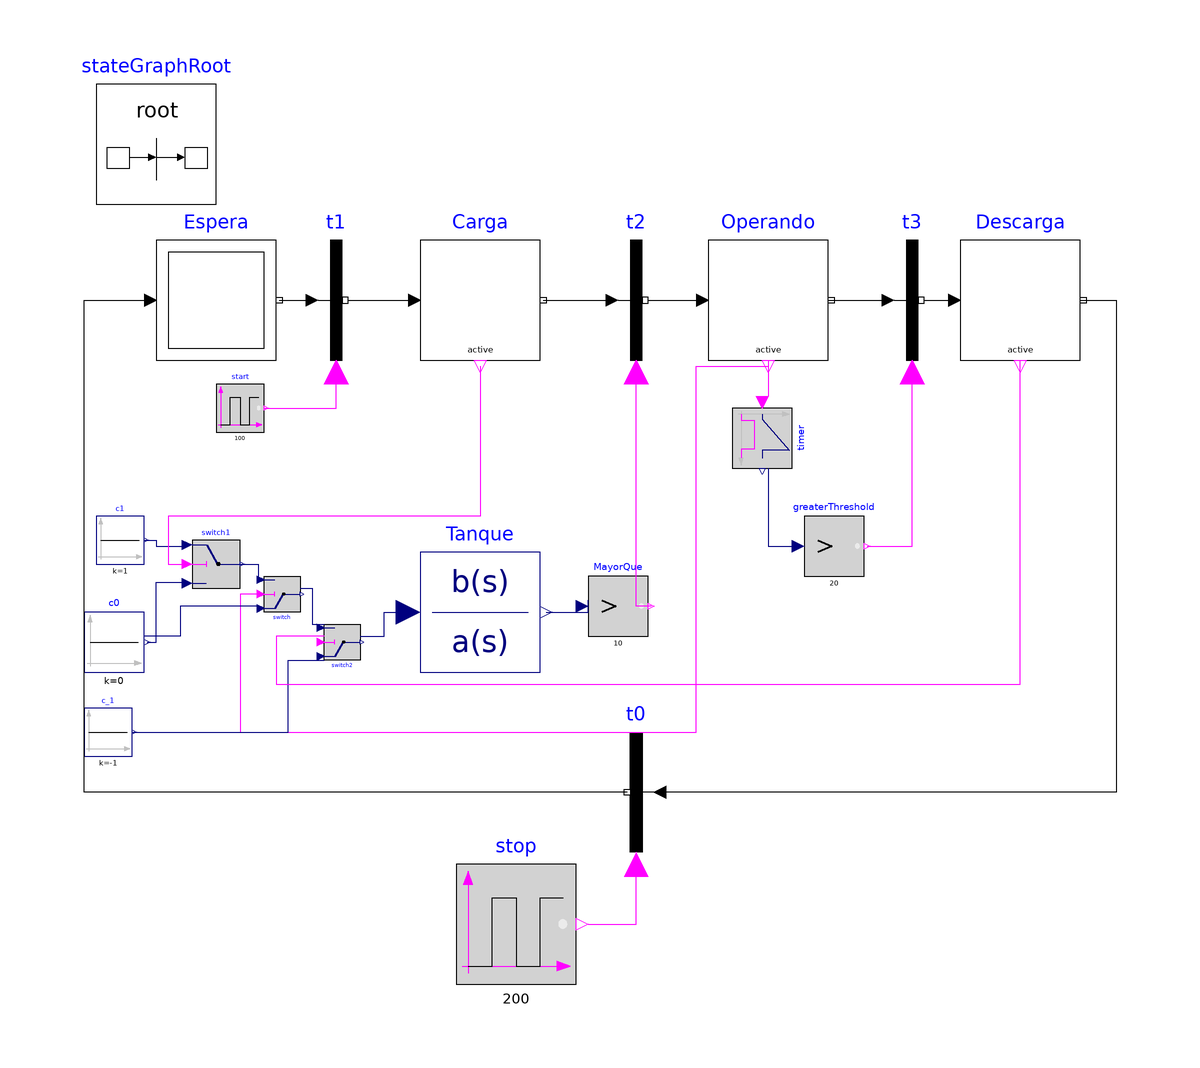

The Modelica model whose source follows is shown above as a component diagram (icons at their Placement, wires along their Line points).

model mezcla
  Modelica.StateGraph.InitialStep Espera(nOut = 1, nIn = 1)  annotation(
    Placement(visible = true, transformation(origin = {-70, 32}, extent = {{-10, -10}, {10, 10}}, rotation = 0)));
  Modelica.StateGraph.TransitionWithSignal t1 annotation(
    Placement(visible = true, transformation(origin = {-50, 32}, extent = {{-10, -10}, {10, 10}}, rotation = 0)));
  Modelica.StateGraph.TransitionWithSignal t2 annotation(
    Placement(visible = true, transformation(origin = {0, 32}, extent = {{-10, -10}, {10, 10}}, rotation = 0)));
  Modelica.StateGraph.TransitionWithSignal t3 annotation(
    Placement(visible = true, transformation(origin = {46, 32}, extent = {{-10, -10}, {10, 10}}, rotation = 0)));
  Modelica.StateGraph.TransitionWithSignal t0 annotation(
    Placement(visible = true, transformation(origin = {0, -50}, extent = {{10, -10}, {-10, 10}}, rotation = 0)));
  Modelica.Blocks.Logical.GreaterThreshold MayorQue(threshold = 10)  annotation(
    Placement(visible = true, transformation(origin = {-3, -19}, extent = {{-5, -5}, {5, 5}}, rotation = 0)));
  Modelica.Blocks.Continuous.TransferFunction Tanque(a = {1, 0}, b = {2})  annotation(
    Placement(visible = true, transformation(origin = {-26, -20}, extent = {{-10, -10}, {10, 10}}, rotation = 0)));
  Modelica.Blocks.Logical.Switch switch1 annotation(
    Placement(visible = true, transformation(origin = {-70, -12}, extent = {{-4, -4}, {4, 4}}, rotation = 0)));
  Modelica.Blocks.Sources.Constant c0(k = 0)  annotation(
    Placement(visible = true, transformation(origin = {-87, -25}, extent = {{-5, -5}, {5, 5}}, rotation = 0)));
  Modelica.Blocks.Sources.Constant c1(k = 1)  annotation(
    Placement(visible = true, transformation(origin = {-86, -8}, extent = {{-4, -4}, {4, 4}}, rotation = 0)));
  Modelica.Blocks.Logical.Timer timer annotation(
    Placement(visible = true, transformation(origin = {21, 9}, extent = {{-5, -5}, {5, 5}}, rotation = -90)));
  Modelica.Blocks.Logical.GreaterThreshold greaterThreshold(threshold = 20) annotation(
    Placement(visible = true, transformation(origin = {33, -9}, extent = {{-5, -5}, {5, 5}}, rotation = 0)));
  inner Modelica.StateGraph.StateGraphRoot stateGraphRoot annotation(
    Placement(visible = true, transformation(origin = {-80, 58}, extent = {{-10, -10}, {10, 10}}, rotation = 0)));
  Modelica.Blocks.Logical.Switch switch annotation(
    Placement(visible = true, transformation(origin = {-59, -17}, extent = {{-3, 3}, {3, -3}}, rotation = 0)));
  Modelica.Blocks.Sources.BooleanPulse start(period = 100, startTime = 10, width = 1)  annotation(
    Placement(visible = true, transformation(origin = {-66, 14}, extent = {{-4, -4}, {4, 4}}, rotation = 0)));
  Modelica.Blocks.Sources.BooleanPulse stop(period = 200, startTime = 100, width = 1)  annotation(
    Placement(visible = true, transformation(origin = {-20, -72}, extent = {{-10, -10}, {10, 10}}, rotation = 0)));
  Modelica.StateGraph.StepWithSignal Operando(nIn = 1, nOut = 1)  annotation(
    Placement(visible = true, transformation(origin = {22, 32}, extent = {{-10, -10}, {10, 10}}, rotation = 0)));
  Modelica.StateGraph.StepWithSignal Carga(nIn = 1, nOut = 1)  annotation(
    Placement(visible = true, transformation(origin = {-26, 32}, extent = {{-10, -10}, {10, 10}}, rotation = 0)));
  Modelica.Blocks.Sources.Constant c_1(k = -1)  annotation(
    Placement(visible = true, transformation(origin = {-88, -40}, extent = {{-4, -4}, {4, 4}}, rotation = 0)));
  Modelica.StateGraph.StepWithSignal Descarga(nIn = 1, nOut = 1)  annotation(
    Placement(visible = true, transformation(origin = {64, 32}, extent = {{-10, -10}, {10, 10}}, rotation = 0)));
  Modelica.Blocks.Logical.Switch switch2 annotation(
    Placement(visible = true, transformation(origin = {-49, -25}, extent = {{-3, 3}, {3, -3}}, rotation = 0)));
equation
  connect(Espera.outPort[1], t1.inPort) annotation(
    Line(points = {{-59.5, 32}, {-54, 32}}));
  connect(t0.outPort, Espera.inPort[1]) annotation(
    Line(points = {{-1.5, -50}, {-92, -50}, {-92, 32}, {-81, 32}}));
  connect(MayorQue.y, t2.condition) annotation(
    Line(points = {{2.5, -19}, {0, -19}, {0, 20}}, color = {255, 0, 255}));
  connect(c0.y, switch1.u3) annotation(
    Line(points = {{-81.5, -25}, {-80, -25}, {-80, -15}, {-75, -15}}, color = {0, 0, 127}));
  connect(c1.y, switch1.u1) annotation(
    Line(points = {{-82, -8}, {-80, -8}, {-80, -9}, {-75, -9}}, color = {0, 0, 127}));
  connect(timer.y, greaterThreshold.u) annotation(
    Line(points = {{22, 4}, {22, -9}, {27, -9}}, color = {0, 0, 127}));
  connect(greaterThreshold.y, t3.condition) annotation(
    Line(points = {{38.5, -9}, {46, -9}, {46, 20}}, color = {255, 0, 255}));
  connect(start.y, t1.condition) annotation(
    Line(points = {{-62, 14}, {-50, 14}, {-50, 20}}, color = {255, 0, 255}));
  connect(Tanque.y, MayorQue.u) annotation(
    Line(points = {{-15, -20}, {-8, -20}, {-8, -18}}, color = {0, 0, 127}));
  connect(stop.y, t0.condition) annotation(
    Line(points = {{-8, -72}, {0, -72}, {0, -62}}, color = {255, 0, 255}));
  connect(switch1.y, switch.u3) annotation(
    Line(points = {{-66, -12}, {-63, -12}, {-63, -15}}, color = {0, 0, 127}));
  connect(t2.outPort, Operando.inPort[1]) annotation(
    Line(points = {{2, 32}, {12, 32}}));
  connect(Operando.outPort[1], t3.inPort) annotation(
    Line(points = {{32, 32}, {42, 32}}));
  connect(Operando.active, timer.u) annotation(
    Line(points = {{22, 22}, {22, 16}}, color = {255, 0, 255}));
  connect(switch.u2, Operando.active) annotation(
    Line(points = {{-63, -17}, {-66, -17}, {-66, -40}, {10, -40}, {10, 21}, {22, 21}}, color = {255, 0, 255}));
  connect(switch.u1, c0.y) annotation(
    Line(points = {{-63, -19}, {-76, -19}, {-76, -24}, {-82, -24}}, color = {0, 0, 127}));
  connect(t1.outPort, Carga.inPort[1]) annotation(
    Line(points = {{-48, 32}, {-37, 32}}));
  connect(Carga.outPort[1], t2.inPort) annotation(
    Line(points = {{-15.5, 32}, {-4, 32}}));
  connect(Carga.active, switch1.u2) annotation(
    Line(points = {{-26, 21}, {-26, -4}, {-78, -4}, {-78, -12}, {-75, -12}}, color = {255, 0, 255}));
  connect(t3.outPort, Descarga.inPort[1]) annotation(
    Line(points = {{48, 32}, {54, 32}}));
  connect(Descarga.outPort[1], t0.inPort) annotation(
    Line(points = {{74, 32}, {80, 32}, {80, -50}, {4, -50}}));
  connect(switch2.y, Tanque.u) annotation(
    Line(points = {{-46, -24}, {-42, -24}, {-42, -20}, {-38, -20}}, color = {0, 0, 127}));
  connect(c_1.y, switch2.u1) annotation(
    Line(points = {{-84, -40}, {-58, -40}, {-58, -28}, {-52, -28}}, color = {0, 0, 127}));
  connect(switch.y, switch2.u3) annotation(
    Line(points = {{-56, -16}, {-54, -16}, {-54, -22}, {-52, -22}}, color = {0, 0, 127}));
  connect(switch2.u2, Descarga.active) annotation(
    Line(points = {{-52, -24}, {-60, -24}, {-60, -32}, {64, -32}, {64, 22}}, color = {255, 0, 255}));
  annotation(
    uses(Modelica(version = "4.0.0")),
    Diagram(coordinateSystem(extent = {{-100, 80}, {80, -100}})),
    version = "");
end mezcla;